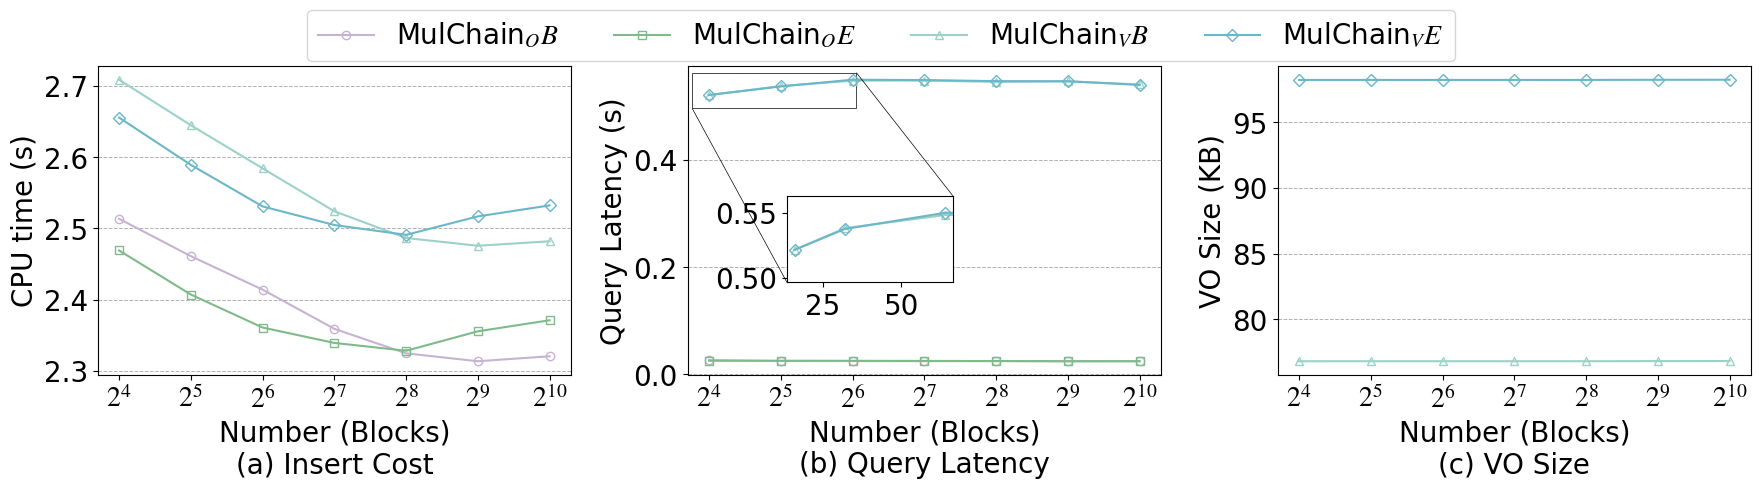

The script that saved this image: (Note: this script raises an exception after producing the figure.)
import matplotlib.pyplot as plt
import numpy as np
from matplotlib import rcParams
from mpl_toolkits.axes_grid1.inset_locator import mark_inset

config = {
    "font.family": 'serif',
    "font.size": 20,
    "mathtext.fontset": 'stix',
    "font.serif": ['Times New Roman'],
}
rcParams.update(config)

x = [16, 32, 64, 128, 256, 512, 1024]
Mulchain_v_CPU_Time_BTC = [2.7086, 2.6448, 2.5843, 2.5241, 2.4866, 2.4757, 2.4820]
Mulchain_o_CPU_Time_BTC = [2.5136, 2.4611, 2.4142, 2.3592, 2.3248, 2.3137, 2.3207]
Mulchain_v_CPU_Time_ETH = [2.6555, 2.5892, 2.5309, 2.5048, 2.4910, 2.5169, 2.5323]
Mulchain_o_CPU_Time_ETH = [2.4691, 2.4073, 2.3610, 2.3394, 2.3284, 2.3557, 2.3712]

# 创建图形和子图
fig, axs = plt.subplots(1, 3, figsize=(18, 5), dpi=360)

# 第1个子图：CPU Time vs Number (Blocks)
axs[0].plot(x, Mulchain_o_CPU_Time_BTC, marker='o', linestyle='-', color='#C6B3D3',
            label='MulChain$_OB$', markerfacecolor='none')
axs[0].plot(x, Mulchain_o_CPU_Time_ETH, marker='s', linestyle='-', color='#80BA8A',
            label='MulChain$_OE$', markerfacecolor='none')
axs[0].plot(x, Mulchain_v_CPU_Time_BTC, marker='^', linestyle='-', color='#9CD1C8',
            label='MulChain$_VB$', markerfacecolor='none')
axs[0].plot(x, Mulchain_v_CPU_Time_ETH, marker='D', linestyle='-', color='#6BB7CA',
            label='MulChain$_VE$', markerfacecolor='none')

# 设置第一个子图的坐标轴
axs[0].set_xlabel('Number (Blocks)\n(a) Insert Cost', fontsize=20)
axs[0].set_ylabel('CPU time (s)', fontsize=20)
axs[0].set_xscale('log', base=2)  # 设置x轴为对数制度，底数为2
axs[0].set_xticks(x, ['$2^{4}$', '$2^{5}$', '$2^{6}$', '$2^{7}$', '$2^{8}$', '$2^{9}$', '$2^{10}$'])  # 设置X轴刻度
# axs[0].set_xticklabels(x, fontsize=20)

# axs[0].legend(fontsize=12, loc='upper center', bbox_to_anchor=(0.5, 1.25), ncol=2)
axs[0].grid(axis='y', linestyle='--', linewidth=0.7)

# 第2个子图：Query Latency vs Number (Blocks)
Mulchain_v_latency_BTC = [0.5215, 0.5381, 0.5483, 0.5484, 0.5460, 0.5469, 0.5412]
Mulchain_o_latency_BTC = [0.0263, 0.0247, 0.0245, 0.0243, 0.0244, 0.0242, 0.0243]

Mulchain_v_latency_ETH = [0.5214, 0.5375, 0.5500, 0.5494, 0.5474, 0.5472, 0.5403]
Mulchain_o_latency_ETH = [0.0250, 0.0249, 0.0249, 0.0247, 0.0245, 0.0241, 0.0241]

axs[1].plot(x, Mulchain_o_latency_BTC, marker='o', linestyle='-', color='#C6B3D3',
            label='MulChain$_OB$', markerfacecolor='none')
axs[1].plot(x, Mulchain_o_latency_ETH, marker='s', linestyle='-', color='#80BA8A',
            label='MulChain$_OE$', markerfacecolor='none')
axs[1].plot(x, Mulchain_v_latency_BTC, marker='^', linestyle='-', color='#9CD1C8',
            label='MulChain$_VB$', markerfacecolor='none')
axs[1].plot(x, Mulchain_v_latency_ETH, marker='D', linestyle='-', color='#6BB7CA',
            label='MulChain$_VE$', markerfacecolor='none')

axs[1].set_xlabel('Number (Blocks)\n(b) Query Latency', fontsize=20)
axs[1].set_ylabel('Query Latency (s)', fontsize=20)
axs[1].set_xscale('log', base=2)  # 设置x轴为对数制度，底数为2
axs[1].set_xticks(x, ['$2^{4}$', '$2^{5}$', '$2^{6}$', '$2^{7}$', '$2^{8}$', '$2^{9}$', '$2^{10}$'])  # 设置X轴刻度

# axs[1].set_xticklabels(x, fontsize=20)

# axs[1].legend(fontsize=12, loc='upper center', bbox_to_anchor=(0.5, 1.25), ncol=2)
axs[1].grid(axis='y', linestyle='--', linewidth=0.7)

# 子坐标系显示范围
axins = axs[1].inset_axes((0.21, 0.3, 0.35, 0.28))
axins.plot(x, Mulchain_o_latency_BTC, marker='o', linestyle='-', color='#C6B3D3',
           label='MulChain$_{OB}$', markerfacecolor='none')
axins.plot(x, Mulchain_o_latency_ETH, marker='s', linestyle='-', color='#80BA8A',
           label='MulChain$_{OE}$', markerfacecolor='none')
axins.plot(x, Mulchain_v_latency_BTC, marker='^', linestyle='-', color='#9CD1C8',
           label='MulChain$_{VB}$', markerfacecolor='none')
axins.plot(x, Mulchain_v_latency_ETH, marker='D', linestyle='-', color='#6BB7CA',
           label='MulChain$_{VE}$', markerfacecolor='none')
# axins.set_xscale('log', base=2)  # 设置x轴为对数尺度，底数为2
# axins.set_xticks(x)  # 设置X轴刻度
# axins.set_yscale('log')  # 设置y轴为对数尺度
zone_left = 0
zone_right = 2

# 坐标轴的扩展比例（根据实际数据调整）
x_ratio = 0.05  # x轴显示范围的扩展比例
y_ratio = 1.5  # y轴显示范围的扩展比例

# X轴的显示范围
xlim0 = x[zone_left] - (x[zone_right] - x[zone_left]) * x_ratio
xlim1 = x[zone_right] + (x[zone_right] - x[zone_left]) * x_ratio

# Y轴的显示范围
y = np.hstack((Mulchain_v_latency_BTC[zone_left:zone_right],
               Mulchain_v_latency_ETH[zone_left:zone_right]))
ylim0 = np.min(y) - (np.max(y) - np.min(y)) * y_ratio
ylim1 = np.max(y) + (np.max(y) - np.min(y)) * y_ratio

# 调整子坐标系的显示范围
axins.set_xlim(xlim0, xlim1)
axins.set_ylim(ylim0, ylim1)
mark_inset(axs[1], axins, loc1=3, loc2=1, fc="none", ec='k', lw=0.5)

# 第3个子图：VO Size vs Number (Blocks)
Mulchain_v_VO_BTC = [76.7972, 76.7978, 76.7981, 76.7982, 76.7983, 76.8079, 76.8127]
Mulchain_v_VO_ETH = [98.2340, 98.2346, 98.2349, 98.2351, 98.2351, 98.2447, 98.2495]

axs[2].plot(x, Mulchain_v_VO_BTC, marker='^', linestyle='-', color='#9CD1C8',
            label='MulChain$_VB$', markerfacecolor='none')
axs[2].plot(x, Mulchain_v_VO_ETH, marker='D', linestyle='-', color='#6BB7CA',
            label='MulChain$_VE$', markerfacecolor='none')

# 设置第3个子图的坐标轴
axs[2].set_xlabel('Number (Blocks)\n(c) VO Size', fontsize=20)
axs[2].set_ylabel('VO Size (KB)', fontsize=20)
axs[2].set_xscale('log', base=2)  # 设置x轴为对数制度，底数为2
# axs[2].set_yscale('log')  # 设置y轴为对数尺度
axs[2].set_xticks(x, ['$2^{4}$', '$2^{5}$', '$2^{6}$', '$2^{7}$', '$2^{8}$', '$2^{9}$', '$2^{10}$'])  # 设置X轴刻度

# axs[2].set_xticklabels(x, fontsize=20)

# axs[2].legend(fontsize=12, loc='upper center', bbox_to_anchor=(0.5, 1.15), ncol=2)
axs[2].grid(axis='y', linestyle='--', linewidth=0.7)
# 获取所有图例元素，并去重
lines = []
labels = []
for ax in fig.axes:
    axLine, axLabel = ax.get_legend_handles_labels()
    for line, label in zip(axLine, axLabel):
        if label not in labels:  # 检查是否已存在相同的label
            lines.append(line)
            labels.append(label)

fig.legend(lines, labels,
           loc='upper center',
           ncol=4, bbox_to_anchor=(0.5, 1.02))  # 图例的位置，bbox_to_anchor=(0.5, 0.92),
# 调整子图布局
plt.tight_layout(rect=[0, 0, 1, 0.94])

# 保存图表
plt.savefig('../Figures/SimpleQ_all.pdf', dpi=360)

# 显示图表
plt.show()
